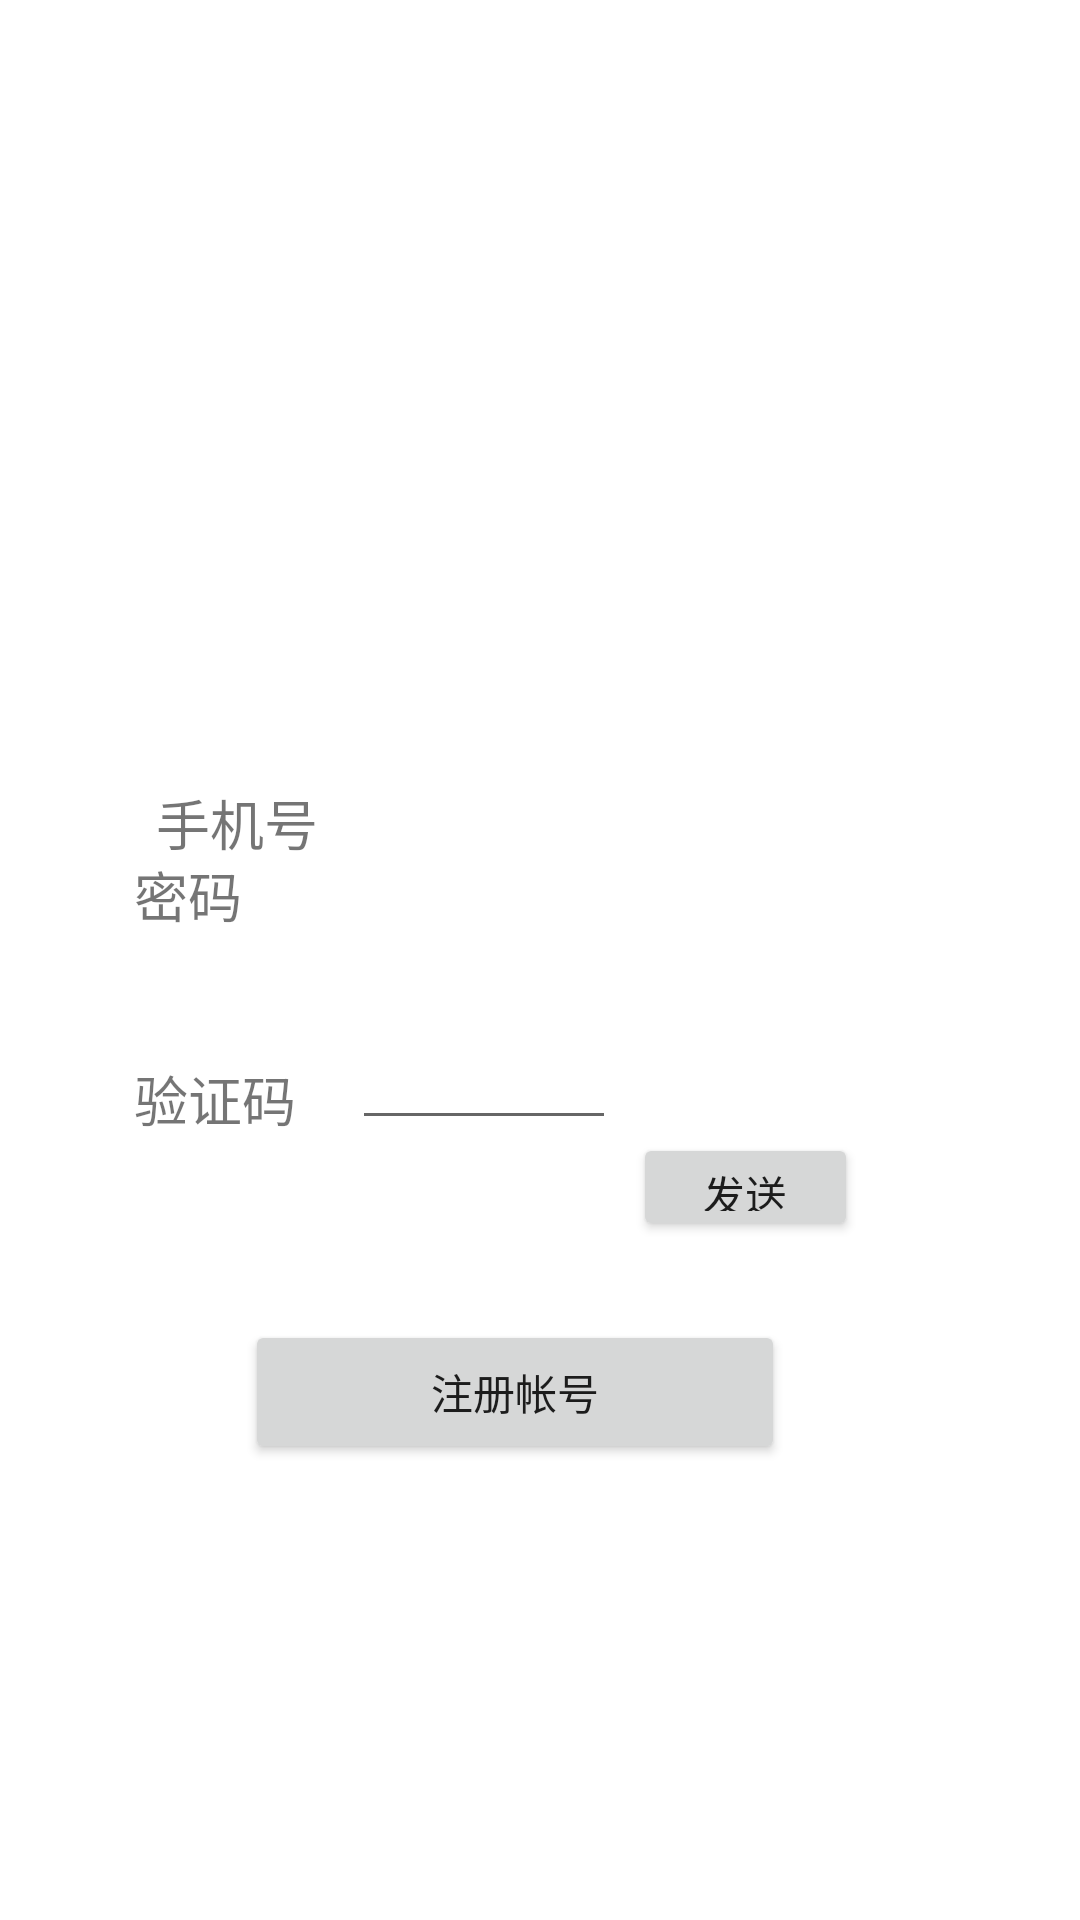

Reconstruct the res/layout file that produces this screen, plus the resources it refers to.
<!-- AndroidManifest.xml: application theme Theme.Covid19detection -->
<!-- res/layout/registeractivity.xml -->
<?xml version="1.0" encoding="utf-8"?>
<androidx.constraintlayout.widget.ConstraintLayout xmlns:android="http://schemas.android.com/apk/res/android"
    xmlns:app="http://schemas.android.com/apk/res-auto"
    xmlns:tools="http://schemas.android.com/tools"
    android:layout_width="match_parent"
    android:layout_height="match_parent"
    android:orientation="vertical"
    android:layout_gravity="center_horizontal"
    tools:context=".RegisterActivity">


    <EditText
        android:id="@+id/rephoneNumber"
        android:layout_width="174dp"
        android:layout_height="28dp"
        android:width="160dp"
        android:height="20dp"
        android:background="@drawable/custom_edittext_background"
        app:layout_constraintBottom_toBottomOf="parent"
        app:layout_constraintHorizontal_bias="0.608"
        app:layout_constraintLeft_toLeftOf="parent"
        app:layout_constraintRight_toRightOf="parent"
        app:layout_constraintTop_toTopOf="parent"
        app:layout_constraintVertical_bias="0.429" />

    <TextView
        android:id="@+id/phone"
        android:layout_width="66dp"
        android:layout_height="47dp"
        android:layout_marginLeft="52dp"
        android:layout_marginRight="10dp"
        android:text="手机号"
        android:textSize="18dp"
        app:layout_constraintBottom_toBottomOf="parent"
        app:layout_constraintHorizontal_bias="0.316"
        app:layout_constraintLeft_toLeftOf="parent"
        app:layout_constraintRight_toRightOf="@+id/phoneNumber"
        app:layout_constraintTop_toTopOf="parent"
        app:layout_constraintVertical_bias="0.44" />

    <TextView
        android:id="@+id/repsd"
        android:layout_width="65dp"
        android:layout_height="27dp"
        android:layout_marginRight="10dp"
        android:layout_marginBottom="328dp"
        android:text="密码"
        android:textSize="18dp"
        app:layout_constraintBottom_toBottomOf="parent"
        app:layout_constraintHorizontal_bias="0.157"
        app:layout_constraintLeft_toLeftOf="parent"
        app:layout_constraintRight_toRightOf="parent" />

    <EditText
        android:id="@+id/repsdtext"
        android:layout_width="181dp"
        android:layout_height="27dp"
        android:width="160dp"
        android:height="20dp"
        android:background="@drawable/custom_edittext_background"
        app:layout_constraintBottom_toBottomOf="parent"
        app:layout_constraintHorizontal_bias="0.62"
        app:layout_constraintLeft_toLeftOf="parent"
        app:layout_constraintRight_toRightOf="parent"
        app:layout_constraintTop_toTopOf="parent"
        app:layout_constraintVertical_bias="0.53" />

    <TextView
        android:id="@+id/verify"
        android:layout_width="65dp"
        android:layout_height="27dp"
        android:layout_marginRight="10dp"
        android:layout_marginBottom="260dp"
        android:text="验证码"
        android:textSize="18dp"
        app:layout_constraintBottom_toBottomOf="parent"
        app:layout_constraintHorizontal_bias="0.157"
        app:layout_constraintLeft_toLeftOf="parent"
        app:layout_constraintRight_toRightOf="parent" />

    <EditText
        android:id="@+id/verifyCode"
        android:layout_width="88dp"
        android:layout_height="43dp"
        android:layout_marginBottom="260dp"
        android:width="60dp"
        android:height="20dp"
        app:layout_constraintBottom_toBottomOf="parent"
        app:layout_constraintEnd_toStartOf="@+id/sendVeri"
        app:layout_constraintHorizontal_bias="0.586"
        app:layout_constraintStart_toEndOf="@+id/verify" />

    <Button
        android:id="@+id/sendVeri"
        android:layout_width="75dp"
        android:layout_height="36dp"
        android:height="20dp"
        android:text="发送"
        app:layout_constraintBottom_toBottomOf="parent"
        app:layout_constraintHorizontal_bias="0.558"
        app:layout_constraintLeft_toLeftOf="@+id/verifyCode"
        app:layout_constraintRight_toRightOf="parent"
        app:layout_constraintTop_toTopOf="parent"
        app:layout_constraintVertical_bias="0.625" />

    <Button
        android:id="@+id/register"
        android:layout_width="wrap_content"
        android:layout_height="wrap_content"
        android:width="180dp"
        android:height="20dp"
        android:text="注册帐号"
        app:layout_constraintBottom_toBottomOf="parent"
        app:layout_constraintHorizontal_bias="0.454"
        app:layout_constraintLeft_toLeftOf="parent"
        app:layout_constraintRight_toRightOf="parent"
        app:layout_constraintTop_toTopOf="parent"
        app:layout_constraintVertical_bias="0.743" />
</androidx.constraintlayout.widget.ConstraintLayout>
<!-- resources referenced by this layout -->
<resources>
  <style name="Theme.Covid19detection" parent="Theme.MaterialComponents.DayNight.DarkActionBar">
          
          <item name="colorPrimary">@color/purple_500</item>
          <item name="colorPrimaryVariant">@color/purple_700</item>
          <item name="colorOnPrimary">@color/white</item>
          
          <item name="colorSecondary">@color/teal_200</item>
          <item name="colorSecondaryVariant">@color/teal_700</item>
          <item name="colorOnSecondary">@color/black</item>
          
          <item name="android:statusBarColor" tools:targetApi="l">?attr/colorPrimaryVariant</item>
          
      </style>
  <!-- not gathered from this repository: default colours our renderer supplied (Android Studio template values) -->
  <color name="purple_500">#FF6200EE</color>
  <color name="purple_700">#FF3700B3</color>
  <color name="teal_200">#FF03DAC5</color>
  <color name="teal_700">#FF018786</color>
  <color name="black">#FF000000</color>
  <color name="white">#FFFFFFFF</color>
</resources>
